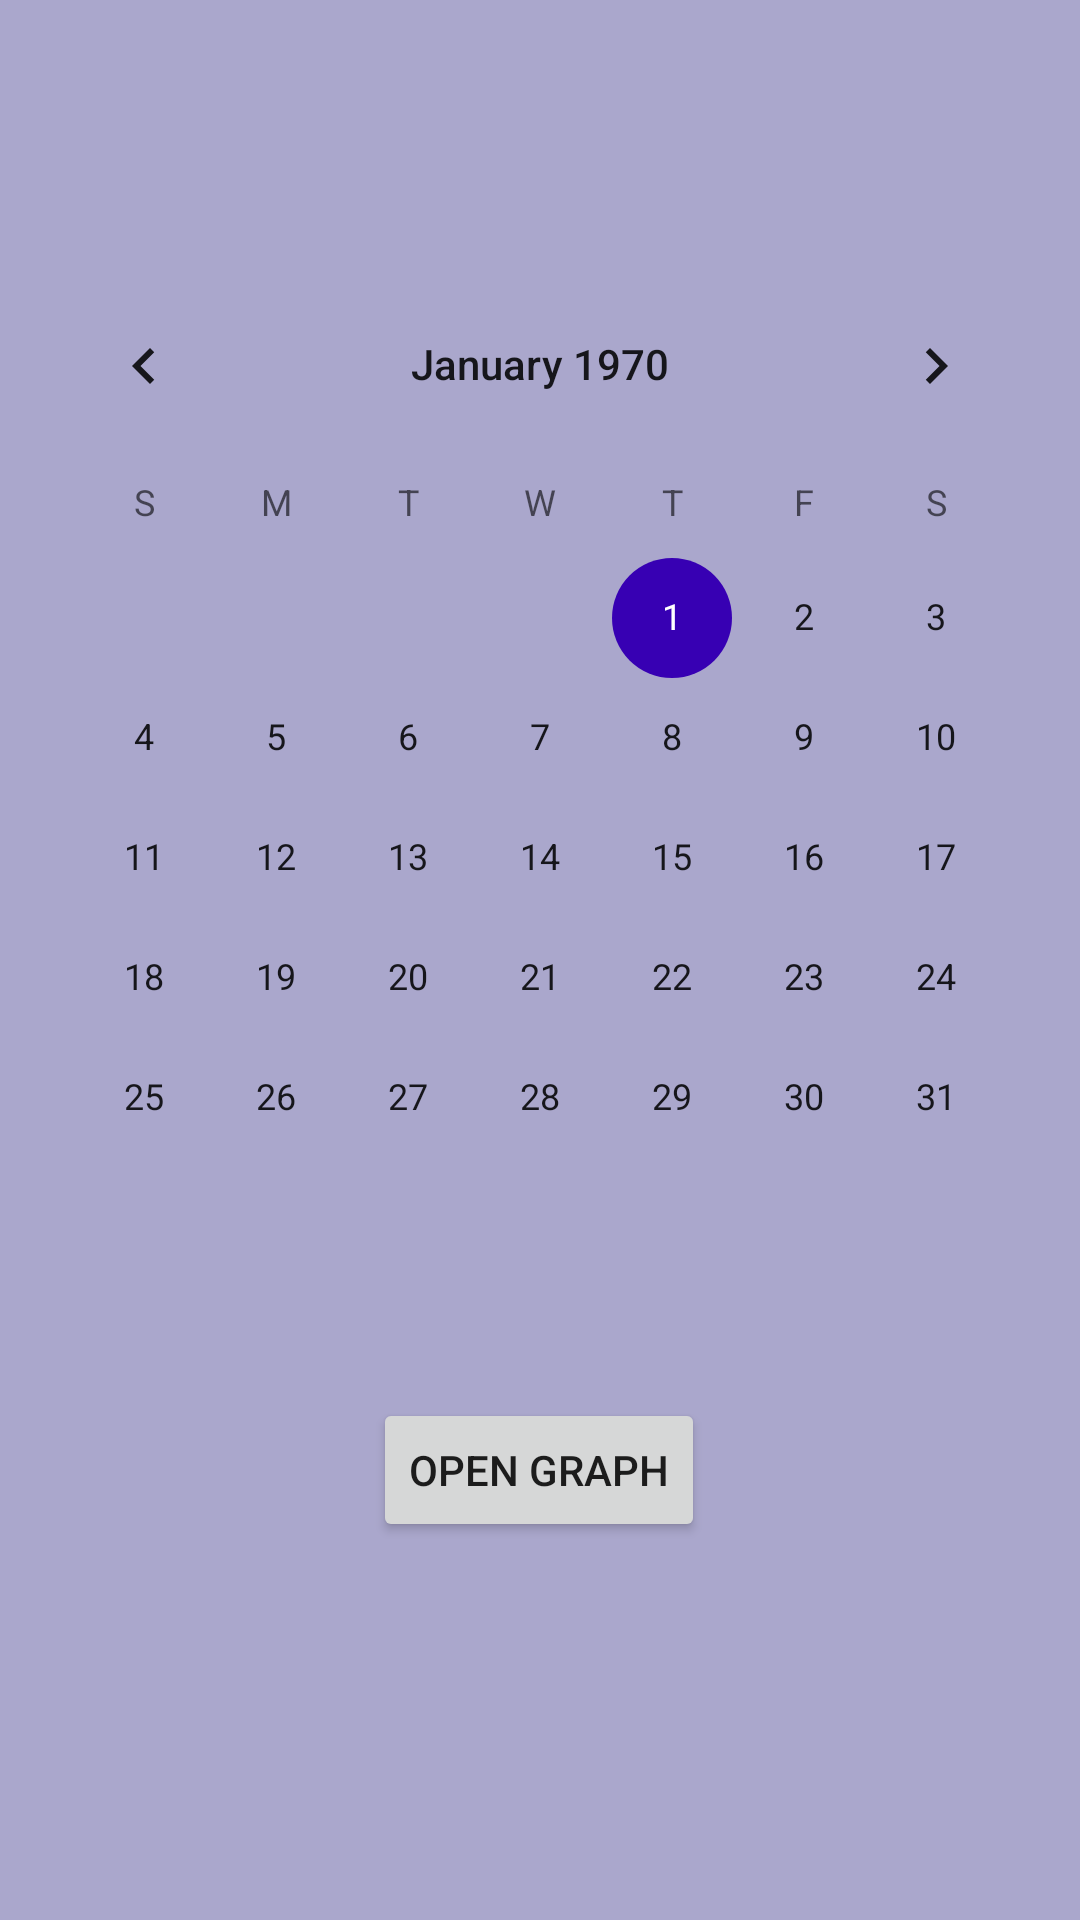

Produce the Android XML layout that renders to this screen, including the resource entries it uses.
<!-- AndroidManifest.xml: application theme Theme.TMProjekt -->
<!-- res/layout/activity_calendar.xml -->
<?xml version="1.0" encoding="utf-8"?>
<android.support.constraint.ConstraintLayout xmlns:android="http://schemas.android.com/apk/res/android"
    xmlns:app="http://schemas.android.com/apk/res-auto"
    xmlns:tools="http://schemas.android.com/tools"
    android:layout_width="match_parent"
    android:layout_height="match_parent"
    android:background="@color/Background_Light_Colour"
    tools:context=".CalendarActivity">

    <CalendarView
        android:id="@+id/calendarView"
        android:layout_width="wrap_content"
        android:layout_height="wrap_content"
        android:layout_marginTop="88dp"
        android:focusedMonthDateColor="@color/teal_200"
        app:layout_constraintEnd_toEndOf="parent"
        app:layout_constraintHorizontal_bias="0.491"
        app:layout_constraintStart_toStartOf="parent"
        app:layout_constraintTop_toTopOf="parent" />

    <Button
        android:id="@+id/button3"
        android:layout_width="wrap_content"
        android:layout_height="wrap_content"
        android:layout_marginTop="40dp"
        android:onClick="onClick_Open_Activity_Graph"
        android:text="Open Graph"
        app:layout_constraintEnd_toEndOf="parent"
        app:layout_constraintHorizontal_bias="0.498"
        app:layout_constraintStart_toStartOf="parent"
        app:layout_constraintTop_toBottomOf="@+id/calendarView" />
</android.support.constraint.ConstraintLayout>
<!-- resources referenced by this layout -->
<resources>
  <color name="Background_Light_Colour">#AAA7CC</color>
  <color name="teal_200">#FF3700B3</color>
  <style name="Theme.TMProjekt" parent="Theme.AppCompat.Light.DarkActionBar">
          
          <item name="colorPrimary">@color/purple_500</item>
          <item name="colorPrimaryDark">@color/purple_700</item>
          <item name="colorAccent">@color/teal_200</item>
          
      </style>
  <color name="purple_500">#FF018786</color>
  <color name="purple_700">#FF03DAC5</color>
</resources>
